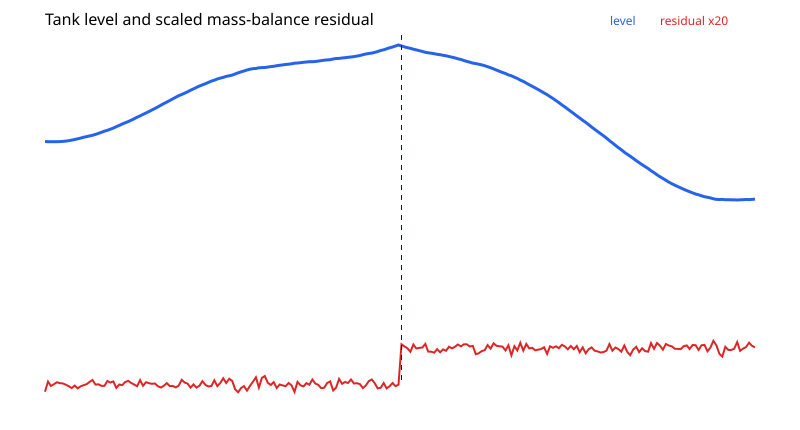

The data file committed next to this chart (first rows):
step, inflow, outflow, true_leak, measured_level, residual, detected
0, 1.1, 1.13, 0.0, 55.05, -0.07595, 0
1, 1.114, 1.13, 0.0, 54.99, 0.03878, 0
2, 1.128, 1.129, 0.0, 55, -0.01141, 0
3, 1.141, 1.129, 0.0, 55, 0.009146, 0
4, 1.155, 1.128, 0.0, 55, 0.03077, 0
5, 1.169, 1.126, 0.0, 55.02, 0.02008, 0
6, 1.182, 1.125, 0.0, 55.06, 0.01816, 0
7, 1.195, 1.123, 0.0, 55.13, 0.003476, 0
8, 1.207, 1.121, 0.0, 55.23, -0.01353, 0
9, 1.22, 1.118, 0.0, 55.37, -0.03546, 0
10, 1.232, 1.116, 0.0, 55.49, -0.006979, 0
11, 1.243, 1.113, 0.0, 55.66, -0.03793, 0
12, 1.255, 1.11, 0.0, 55.82, -0.01464, 0
13, 1.265, 1.106, 0.0, 55.98, -0.002297, 0
14, 1.275, 1.103, 0.0, 56.14, 0.009101, 0
15, 1.285, 1.099, 0.0, 56.29, 0.03545, 0
16, 1.294, 1.094, 0.0, 56.44, 0.0568, 0
17, 1.303, 1.09, 0.0, 56.65, 0.004518, 0
18, 1.31, 1.085, 0.0, 56.86, 0.007623, 0
19, 1.318, 1.08, 0.0, 57.11, -0.009334, 0
20, 1.324, 1.075, 0.0, 57.37, -0.009639, 0
21, 1.33, 1.07, 0.0, 57.58, 0.04568, 0
22, 1.335, 1.065, 0.0, 57.83, 0.02666, 0
23, 1.339, 1.059, 0.0, 58.06, 0.04082, 0
24, 1.343, 1.053, 0.0, 58.39, -0.03267, 0
25, 1.346, 1.047, 0.0, 58.68, 0.006076, 0
26, 1.348, 1.041, 0.0, 58.99, -0.002063, 0
27, 1.349, 1.035, 0.0, 59.27, 0.03351, 0
28, 1.35, 1.028, 0.0, 59.55, 0.04627, 0
29, 1.35, 1.022, 0.0, 59.85, 0.0225, 0
30, 1.349, 1.015, 0.0, 60.18, 0.005833, 0
31, 1.347, 1.008, 0.0, 60.53, -0.01362, 0
32, 1.345, 1.002, 0.0, 60.82, 0.05495, 0
33, 1.341, 0.9947, 0.0, 61.17, -0.009033, 0
34, 1.337, 0.9877, 0.0, 61.49, 0.03211, 0
35, 1.333, 0.9806, 0.0, 61.82, 0.02055, 0
36, 1.327, 0.9735, 0.0, 62.16, 0.01389, 0
37, 1.321, 0.9663, 0.0, 62.5, 0.01731, 0
38, 1.314, 0.9591, 0.0, 62.87, -0.01343, 0
39, 1.307, 0.9519, 0.0, 63.25, -0.02787, 0
40, 1.299, 0.9447, 0.0, 63.62, -0.009288, 0
41, 1.29, 0.9376, 0.0, 63.95, 0.02114, 0
42, 1.281, 0.9304, 0.0, 64.31, -0.01201, 0
43, 1.271, 0.9232, 0.0, 64.67, -0.01049, 0
44, 1.261, 0.9161, 0.0, 65.04, -0.02727, 0
45, 1.25, 0.9091, 0.0, 65.39, -0.006806, 0
46, 1.238, 0.9021, 0.0, 65.67, 0.05821, 0
47, 1.226, 0.8952, 0.0, 65.97, 0.02866, 0
48, 1.214, 0.8884, 0.0, 66.28, 0.01635, 0
49, 1.202, 0.8817, 0.0, 66.63, -0.02938, 0
50, 1.189, 0.8751, 0.0, 66.93, 0.007146, 0
51, 1.176, 0.8686, 0.0, 67.27, -0.02898, 0
52, 1.163, 0.8623, 0.0, 67.58, -0.007616, 0
53, 1.149, 0.856, 0.0, 67.83, 0.04351, 0
54, 1.135, 0.85, 0.0, 68.11, 0.0008809, 0
55, 1.121, 0.8441, 0.0, 68.41, -0.01664, 0
56, 1.108, 0.8383, 0.0, 68.69, -0.01156, 0
57, 1.094, 0.8328, 0.0, 68.89, 0.05362, 0
58, 1.08, 0.8274, 0.0, 69.16, -0.01223, 0
59, 1.066, 0.8222, 0.0, 69.38, 0.02273, 0
... 180 more rows
